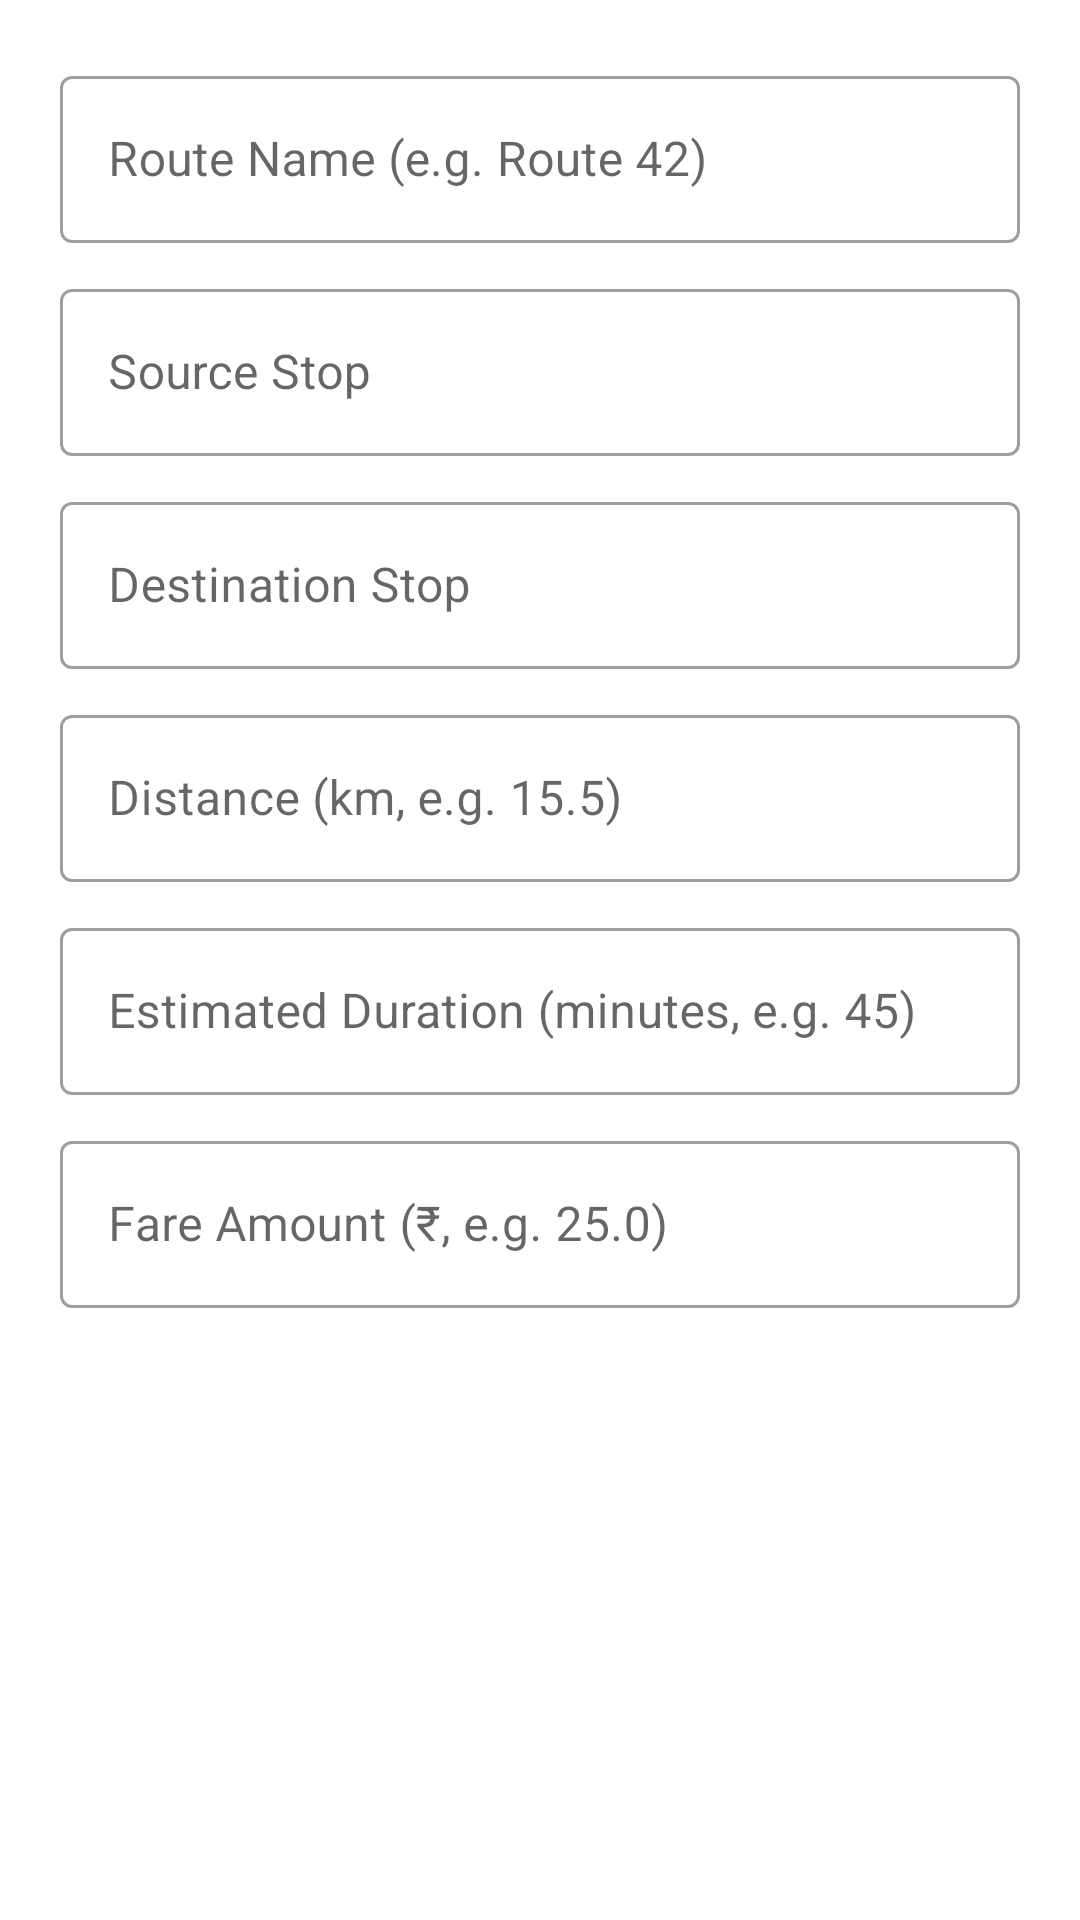

Layout XML and referenced resources for this Android screen:
<!-- AndroidManifest.xml: application theme AppTheme -->
<!-- res/layout/dialog_add_route.xml -->
<?xml version="1.0" encoding="utf-8"?>
<ScrollView xmlns:android="http://schemas.android.com/apk/res/android"
    xmlns:app="http://schemas.android.com/apk/res-auto"
    android:layout_width="match_parent"
    android:layout_height="wrap_content">

    <LinearLayout
        android:layout_width="match_parent"
        android:layout_height="wrap_content"
        android:orientation="vertical"
        android:padding="20dp">

        <com.google.android.material.textfield.TextInputLayout
            style="@style/Widget.MaterialComponents.TextInputLayout.OutlinedBox"
            android:layout_width="match_parent"
            android:layout_height="wrap_content"
            android:hint="Route Name (e.g. Route 42)">
            <com.google.android.material.textfield.TextInputEditText
                android:id="@+id/et_dialog_route_name"
                android:layout_width="match_parent"
                android:layout_height="wrap_content"
                android:inputType="textCapWords" />
        </com.google.android.material.textfield.TextInputLayout>

        <com.google.android.material.textfield.TextInputLayout
            style="@style/Widget.MaterialComponents.TextInputLayout.OutlinedBox"
            android:layout_width="match_parent"
            android:layout_height="wrap_content"
            android:layout_marginTop="10dp"
            android:hint="Source Stop">
            <com.google.android.material.textfield.TextInputEditText
                android:id="@+id/et_dialog_source_stop"
                android:layout_width="match_parent"
                android:layout_height="wrap_content"
                android:inputType="textCapWords" />
        </com.google.android.material.textfield.TextInputLayout>

        <com.google.android.material.textfield.TextInputLayout
            style="@style/Widget.MaterialComponents.TextInputLayout.OutlinedBox"
            android:layout_width="match_parent"
            android:layout_height="wrap_content"
            android:layout_marginTop="10dp"
            android:hint="Destination Stop">
            <com.google.android.material.textfield.TextInputEditText
                android:id="@+id/et_dialog_destination_stop"
                android:layout_width="match_parent"
                android:layout_height="wrap_content"
                android:inputType="textCapWords" />
        </com.google.android.material.textfield.TextInputLayout>

        <com.google.android.material.textfield.TextInputLayout
            style="@style/Widget.MaterialComponents.TextInputLayout.OutlinedBox"
            android:layout_width="match_parent"
            android:layout_height="wrap_content"
            android:layout_marginTop="10dp"
            android:hint="Distance (km, e.g. 15.5)">
            <com.google.android.material.textfield.TextInputEditText
                android:id="@+id/et_dialog_distance"
                android:layout_width="match_parent"
                android:layout_height="wrap_content"
                android:inputType="numberDecimal" />
        </com.google.android.material.textfield.TextInputLayout>

        <com.google.android.material.textfield.TextInputLayout
            style="@style/Widget.MaterialComponents.TextInputLayout.OutlinedBox"
            android:layout_width="match_parent"
            android:layout_height="wrap_content"
            android:layout_marginTop="10dp"
            android:hint="Estimated Duration (minutes, e.g. 45)">
            <com.google.android.material.textfield.TextInputEditText
                android:id="@+id/et_dialog_duration"
                android:layout_width="match_parent"
                android:layout_height="wrap_content"
                android:inputType="number" />
        </com.google.android.material.textfield.TextInputLayout>

        <com.google.android.material.textfield.TextInputLayout
            style="@style/Widget.MaterialComponents.TextInputLayout.OutlinedBox"
            android:layout_width="match_parent"
            android:layout_height="wrap_content"
            android:layout_marginTop="10dp"
            android:hint="Fare Amount (₹, e.g. 25.0)">
            <com.google.android.material.textfield.TextInputEditText
                android:id="@+id/et_dialog_fare"
                android:layout_width="match_parent"
                android:layout_height="wrap_content"
                android:inputType="numberDecimal" />
        </com.google.android.material.textfield.TextInputLayout>

    </LinearLayout>
</ScrollView>
<!-- resources referenced by this layout -->
<resources>
  <style name="AppTheme" parent="Theme.MaterialComponents.Light.NoActionBar">
          <item name="colorPrimary">@color/primary</item>
          <item name="colorPrimaryDark">@color/primary_dark</item>
          <item name="colorAccent">@color/accent</item>
          <item name="android:windowBackground">@color/white</item>
          <item name="android:statusBarColor">@color/status_bar</item>
          <item name="android:navigationBarColor">@color/primary_dark</item>
          <item name="materialButtonStyle">@style/Widget.App.Button.Primary</item>
      </style>
  <color name="primary">#1565C0</color>
  <color name="primary_dark">#0D47A1</color>
  <color name="accent">#FF6F00</color>
  <color name="white">#FFFFFF</color>
  <color name="status_bar">#0D47A1</color>
  <style name="Widget.App.Button.Primary" parent="Widget.MaterialComponents.Button">
          <item name="cornerRadius">12dp</item>
          <item name="backgroundTint">@color/primary</item>
          <item name="android:textColor">@color/white</item>
          <item name="android:textSize">@dimen/text_large</item>
          <item name="android:letterSpacing">0.05</item>
      </style>
  <dimen name="text_large">16sp</dimen>
</resources>
